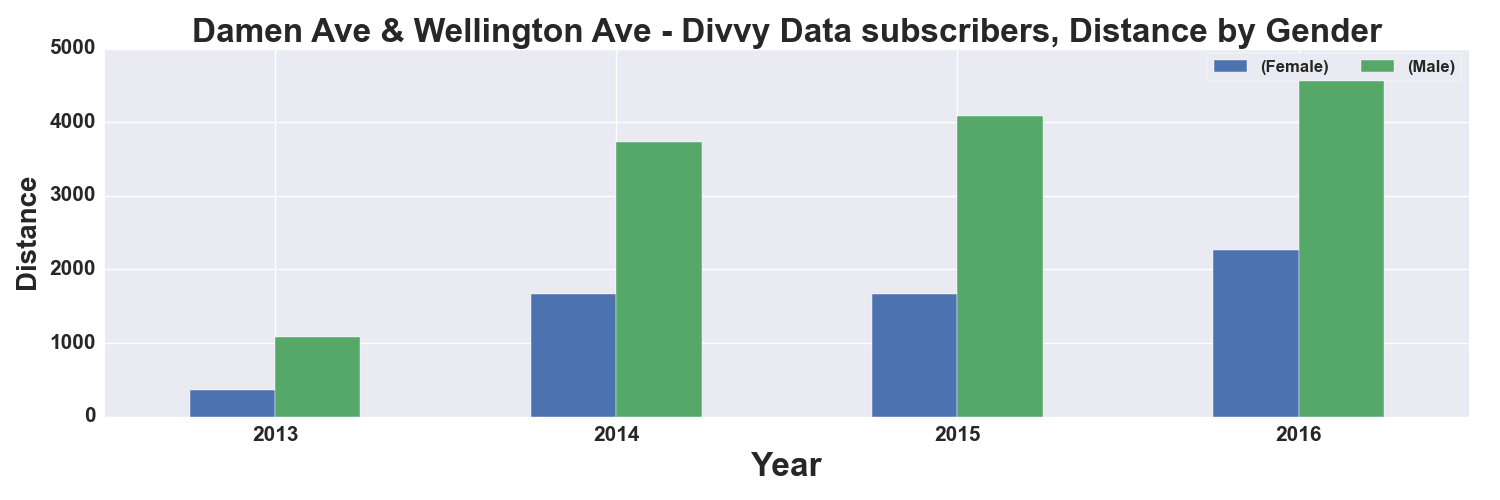

Values plotted in this chart, from the file beside it:
, START TIME YEAR, DISTANCE_Miles, DISTANCE_Miles
GENDER, , Female, Male
0, 2013, 367.0, 1081
1, 2014, 1670, 3726
2, 2015, 1663, 4086
3, 2016, 2264, 4889
